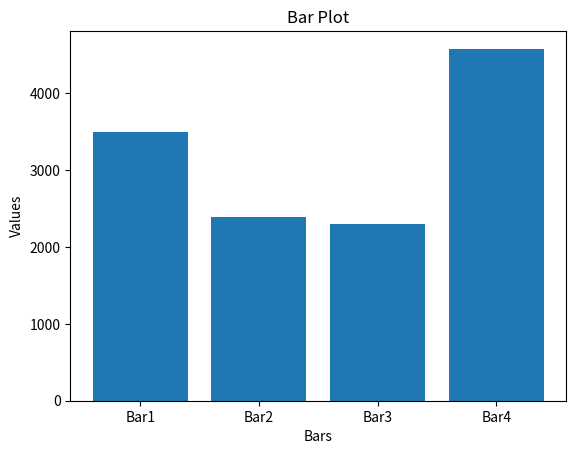

Generate this figure with matplotlib:
import matplotlib.pyplot as plt

# Data for the bar plot
categories = ['Bar1', 'Bar2', 'Bar3', 'Bar4']
values = [3500, 2389, 2298, 4578]

# Plot the bar chart
plt.bar(categories, values)
plt.xlabel('Bars')
plt.ylabel('Values')
plt.title('Bar Plot')
plt.show()